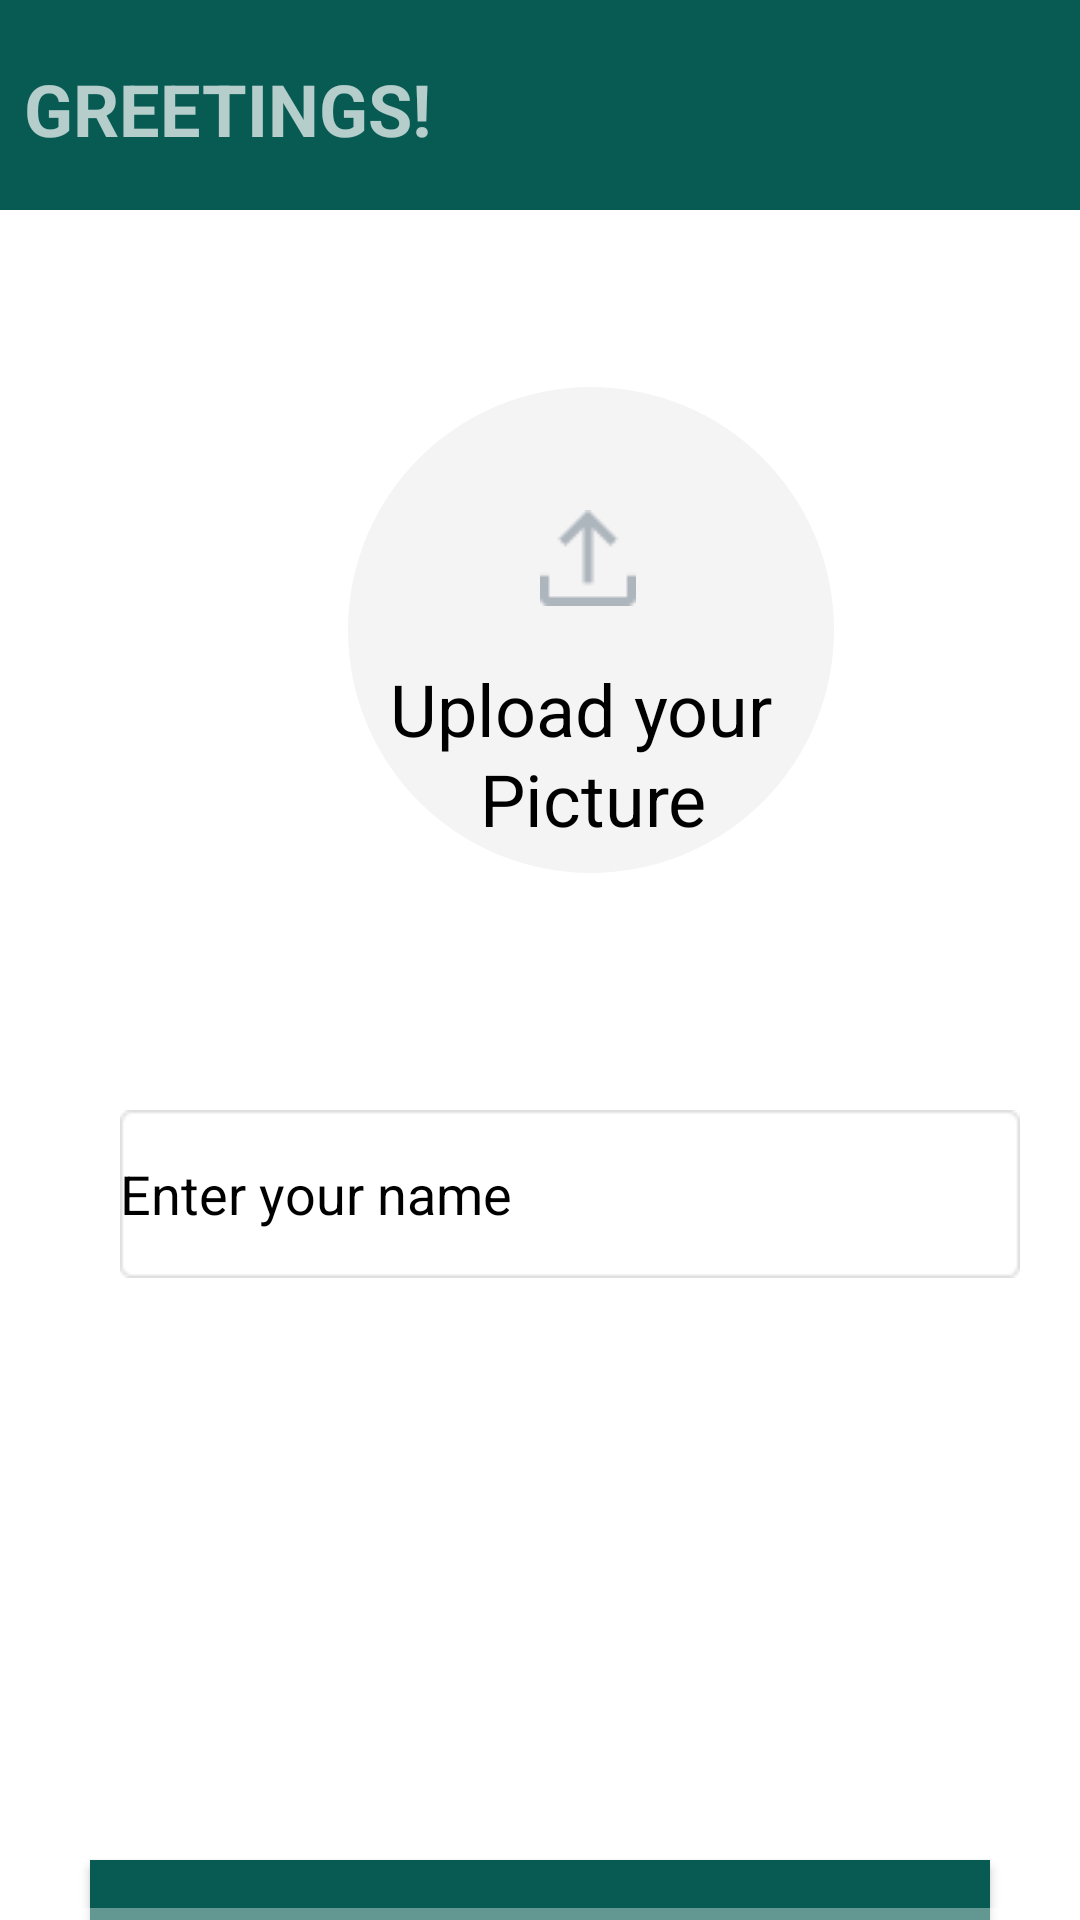

Produce the Android XML layout that renders to this screen, including the resource entries it uses.
<!-- AndroidManifest.xml: application theme Theme.AppCompat -->
<!-- res/layout/profile_activity.xml -->
<HorizontalScrollView xmlns:android="http://schemas.android.com/apk/res/android" xmlns:tools="http://schemas.android.com/tools"
    android:layout_width="match_parent" android:layout_height="wrap_content" >
    <ScrollView android:id="@+id/onboarding_4"
        android:layout_width="wrap_content"
        android:layout_height="match_parent" >

<LinearLayout
    android:orientation="vertical"
    android:layout_width="match_parent"
    android:layout_height="match_parent"
    android:background="@color/white">



    <RelativeLayout
    android:layout_width="match_parent"
    android:layout_height="70dp"
    android:background="@color/bgclr">
    <TextView
        android:layout_width="match_parent"
        android:layout_height="70dp"
        android:layout_marginTop="20dp"
        android:layout_marginLeft="8dp"
        android:layout_marginRight="8dp"
        android:text="GREETINGS!"
        android:textStyle="bold"
        android:textSize="24sp">

    </TextView>

</RelativeLayout>

    <RelativeLayout
        android:layout_width="match_parent"
        android:layout_height="match_parent"
        android:background="@color/white">

        <ImageView

            android:layout_width="194dp"
            android:layout_height="220dp"
            android:layout_marginStart="100dp"
            android:layout_marginTop="30dp"
            android:scaleType="fitCenter"
            android:padding="16dp"
            android:src="@drawable/circle_shape" />
        <ImageView
            android:id="@+id/selected_image_view"
            android:layout_marginTop="70dp"
            android:layout_marginLeft="120dp"
            android:layout_width="150dp"
        android:layout_height="150dp"
        android:layout_gravity="center"
        android:background="@drawable/circle_shape"
        android:scaleType="centerCrop"
        android:src="@null"
        android:contentDescription="@string/image_content_description" />

        <ImageButton
            android:id="@+id/center_image_button"
            android:layout_width="wrap_content"
            android:layout_height="wrap_content"
            android:layout_marginStart="180dp"
            android:layout_marginTop="100dp"
            android:background="@color/profile"
            android:contentDescription="Center ImageButton"
            android:src="@drawable/vector_ek4" />


        <TextView
            android:id="@+id/text_view_1"
            android:layout_width="154dp"
            android:layout_height="71dp"
            android:layout_marginLeft="130dp"
            android:layout_marginTop="150dp"
            android:layout_marginRight="8dp"
            android:text="Upload your"
            android:textColor="@color/black"
            android:textSize="24sp"/>
        <TextView
            android:id="@+id/text_view_2"
            android:layout_width="154dp"
            android:layout_height="71dp"
            android:layout_marginLeft="160dp"
            android:layout_marginTop="180dp"
            android:layout_marginRight="8dp"
            android:text="Picture"
            android:textColor="@color/black"
            android:textSize="24sp"/>



        <EditText
            android:id="@+id/text_area"
            android:layout_width="300dp"
            android:layout_height="wrap_content"
            android:layout_marginStart="40dp"
            android:layout_marginEnd="40dp"
            android:layout_marginTop="300dp"
            android:background="@drawable/text_field_outline"
            android:hint="Enter your name"
            android:textColorHint="@color/black"
            android:textColor="@color/black" />

        <Button
            android:id="@+id/SavedButton"
            android:layout_width="300dp"
            android:layout_height="70dp"
            android:layout_marginStart="30dp"
            android:layout_marginTop="550dp"
            android:layout_marginBottom="30dp"
            android:background="@color/bgclr"
            android:text="save"
            android:textColor="@color/white"
            android:textStyle="bold" />
    </RelativeLayout>


</LinearLayout>
    </ScrollView>
</HorizontalScrollView>
<!-- resources referenced by this layout -->
<resources>
  <color name="bgclr">#085B53</color>
  <color name="black">#FF000000</color>
  <color name="profile">#F4F4F4</color>
  <color name="white">#FFFFFFFF</color>
  <!-- drawable circle_shape (drawable) -->
  <?xml version="1.0" encoding="utf-8"?>
  <shape xmlns:android="http://schemas.android.com/apk/res/android"
  android:shape="oval">
      <solid android:color="@color/profile"/>
      <size android:width="100dp" android:height="100dp"></size>
  </shape>
  <!-- drawable text_field_outline: png bitmap (drawable, 434 bytes) -->
  <!-- drawable vector_ek4: png bitmap (drawable, 429 bytes) -->
  <string name="image_content_description">Cl</string>
</resources>
